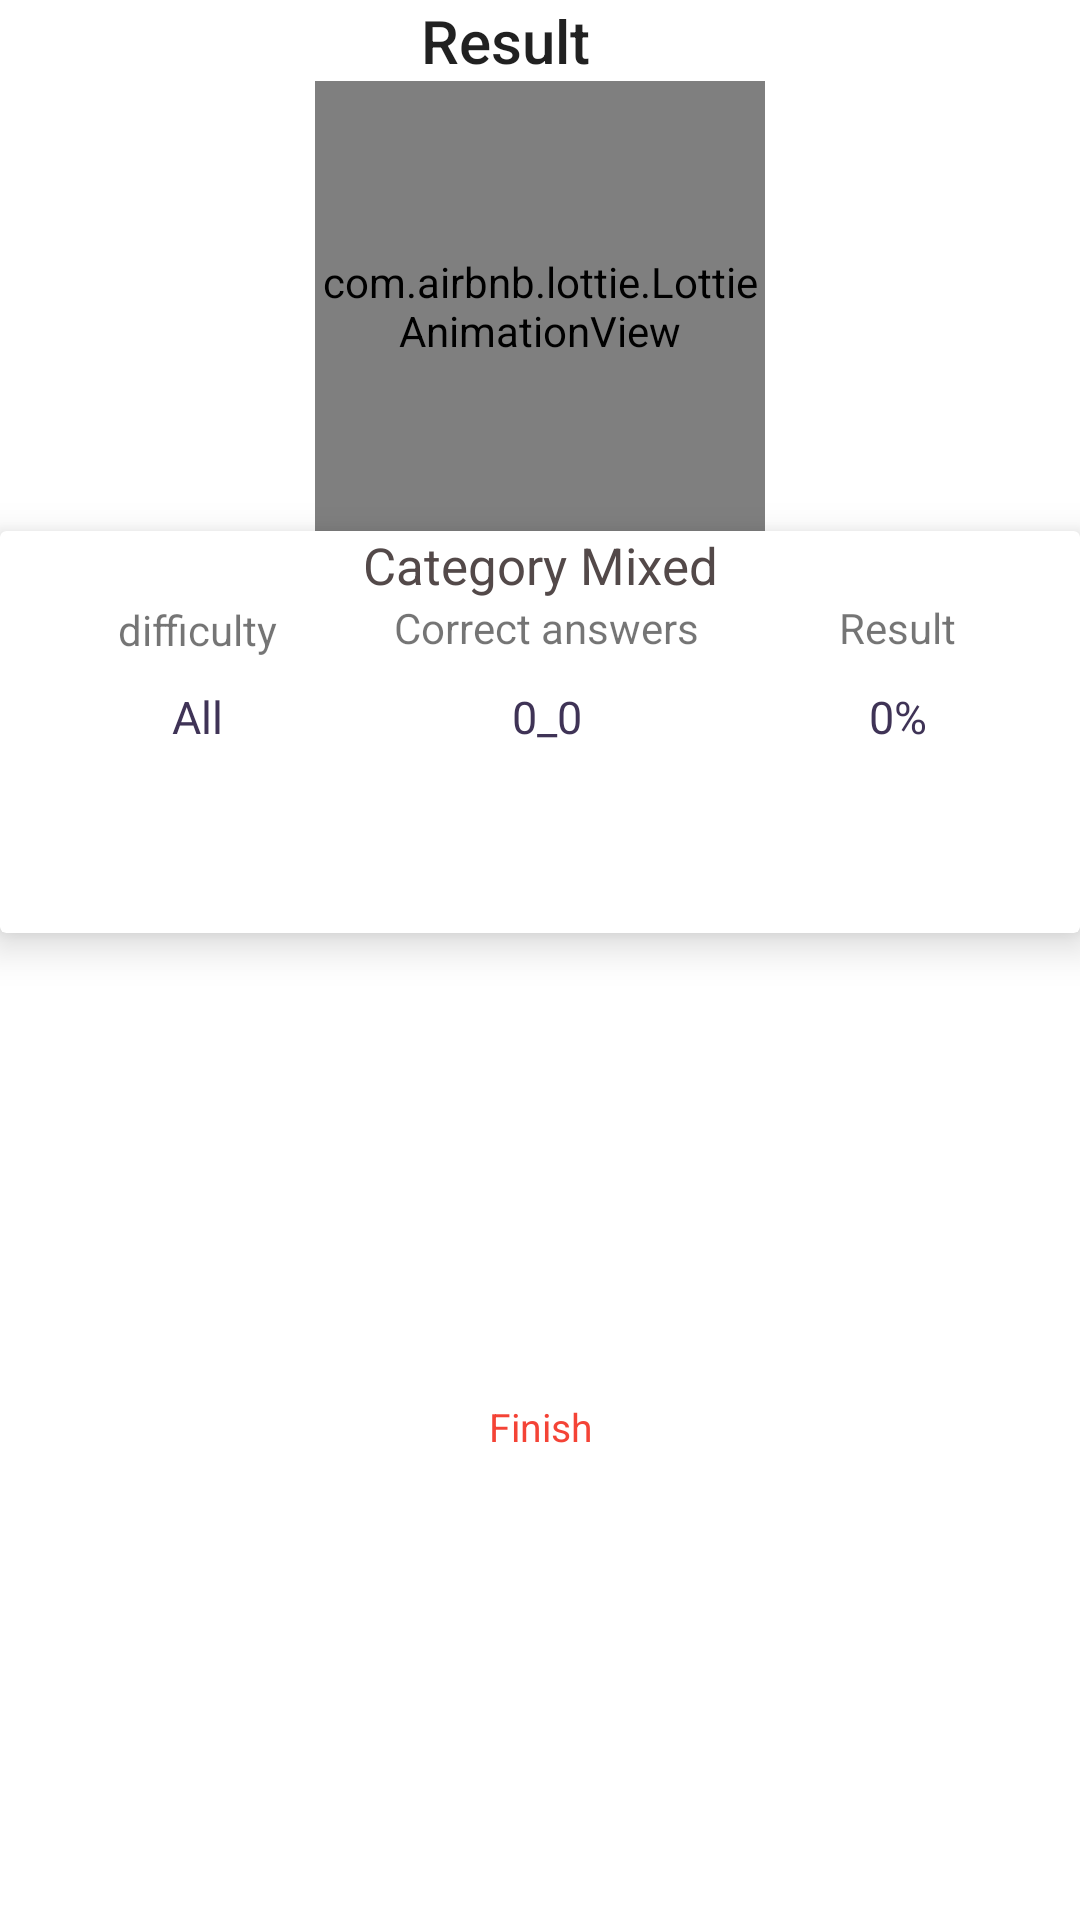

Write the Android layout XML for this screen, with the resource values it uses.
<!-- AndroidManifest.xml: application theme AppTheme -->
<!-- res/layout/activity_result.xml -->
<?xml version="1.0" encoding="utf-8"?>
<androidx.constraintlayout.widget.ConstraintLayout xmlns:android="http://schemas.android.com/apk/res/android"
    xmlns:app="http://schemas.android.com/apk/res-auto"
    xmlns:tools="http://schemas.android.com/tools"
    android:layout_width="match_parent"
    android:layout_height="match_parent"
    tools:context="com.Result.ResultActivity"
    android:background="?attr/colorPrimary"
    >



    <TextView
        android:id="@+id/result_text_title"
        style="@style/TextAppearance.AppCompat.Title"
        android:layout_width="wrap_content"
        android:layout_height="wrap_content"
        android:layout_marginEnd="23dp"
        android:text="Result"
        app:layout_constraintEnd_toEndOf="parent"
        app:layout_constraintStart_toStartOf="parent"
        app:layout_constraintTop_toTopOf="parent" />

    <com.airbnb.lottie.LottieAnimationView
        android:id="@+id/lottie"
        android:layout_width="150dp"
        android:layout_height="150dp"
        app:layout_constraintEnd_toEndOf="parent"
        app:layout_constraintStart_toStartOf="parent"
        app:layout_constraintTop_toBottomOf="@+id/result_text_title"
        app:lottie_autoPlay="true"
        app:lottie_rawRes="@raw/jsson" />

    <androidx.cardview.widget.CardView
        android:id="@+id/result_card_view"
        android:layout_width="match_parent"
        android:layout_height="wrap_content"
          android:background="?attr/colorPrimary"
        app:cardElevation="8dp"
        app:layout_constraintLeft_toLeftOf="parent"
        app:layout_constraintRight_toRightOf="parent"
        app:layout_constraintTop_toBottomOf="@id/lottie">

        <androidx.constraintlayout.widget.ConstraintLayout
            android:layout_width="match_parent"
            android:layout_height="match_parent">

            <TextView
                android:id="@+id/result_category"
                android:layout_width="wrap_content"
                android:layout_height="wrap_content"


                android:text="Category Mixed"
                android:textColor="@color/dark"
                android:textSize="17sp"
                app:layout_constraintLeft_toLeftOf="parent"
                app:layout_constraintRight_toRightOf="parent"
                app:layout_constraintTop_toTopOf="parent" />

            <TextView
                android:id="@+id/result_diff"
                android:layout_width="wrap_content"
                android:layout_height="wrap_content"
                android:layout_marginTop="1dp"
                android:text="@string/difficulty"
                app:layout_constraintBottom_toBottomOf="@+id/result_correct_ans"
                app:layout_constraintEnd_toStartOf="@id/result_correct_ans"
                app:layout_constraintStart_toStartOf="parent"
                app:layout_constraintTop_toTopOf="@+id/result_correct_ans" />

            <TextView
                android:id="@+id/result_correct_ans"
                android:layout_width="wrap_content"
                android:layout_height="wrap_content"

                android:text="Correct answers"
                app:layout_constraintEnd_toEndOf="@+id/result_category"
                app:layout_constraintHorizontal_bias="0.628"
                app:layout_constraintStart_toStartOf="@+id/result_category"
                app:layout_constraintTop_toBottomOf="@+id/result_category" />

            <TextView
                android:id="@+id/result"
                android:layout_width="wrap_content"
                android:layout_height="wrap_content"
                android:layout_marginStart="192dp"
                android:layout_marginEnd="46dp"
                android:text="Result"
                app:layout_constraintBottom_toBottomOf="@+id/result_correct_ans"
                app:layout_constraintEnd_toEndOf="parent"
                app:layout_constraintStart_toEndOf="@+id/result_diff"
                app:layout_constraintTop_toTopOf="@+id/result_correct_ans" />

            <TextView
                android:id="@+id/result_all"
                android:layout_width="wrap_content"
                android:layout_height="wrap_content"
                android:fontFamily="@font/sf_pro_text_bold"
                android:text="All"
                android:textColor="@color/colorSE"
                android:textSize="15sp"
                app:layout_constraintBottom_toBottomOf="@+id/result_ans"
                app:layout_constraintEnd_toEndOf="@+id/result_diff"
                app:layout_constraintStart_toStartOf="@+id/result_diff"
                app:layout_constraintTop_toTopOf="@+id/result_ans" />

            <TextView
                android:id="@+id/result_ans"
                android:layout_width="wrap_content"
                android:layout_height="wrap_content"
                android:layout_marginTop="10dp"
                android:layout_marginBottom="62dp"
                android:fontFamily="@font/sf_pro_text_bold"
                android:text="0_0"
                android:textColor="@color/colorSE"
                android:textSize="15sp"
                app:layout_constraintBottom_toBottomOf="parent"
                app:layout_constraintEnd_toEndOf="@+id/result_correct_ans"
                app:layout_constraintStart_toStartOf="@+id/result_correct_ans"
                app:layout_constraintTop_toBottomOf="@+id/result_correct_ans" />

            <TextView
                android:id="@+id/result_percents"
                android:layout_width="wrap_content"
                android:layout_height="wrap_content"
                android:fontFamily="@font/sf_pro_text_bold"
                android:text="0%"
                android:textColor="@color/colorSE"
                android:textSize="15sp"
                app:layout_constraintBottom_toBottomOf="@+id/result_ans"
                app:layout_constraintEnd_toEndOf="@+id/result"
                app:layout_constraintStart_toStartOf="@+id/result"
                app:layout_constraintTop_toTopOf="@+id/result_ans" />


        </androidx.constraintlayout.widget.ConstraintLayout>
    </androidx.cardview.widget.CardView>

    <Button
        android:id="@+id/result_button_finish"
        android:layout_width="90dp"
        android:layout_height="wrap_content"
        android:background="@drawable/result_finish_button_style"
        android:fontFamily=""
        android:text="Finish"
        android:textAllCaps="false"
        android:textColor="@color/colorPrimary"
        android:textSize="13sp"
        app:layout_constraintBottom_toBottomOf="parent"
        app:layout_constraintEnd_toEndOf="@+id/result_card_view"
        app:layout_constraintStart_toStartOf="@+id/result_card_view"
        app:layout_constraintTop_toBottomOf="@+id/result_card_view" />










</androidx.constraintlayout.widget.ConstraintLayout>
<!-- resources referenced by this layout -->
<resources>
  <color name="colorPrimary">#F44336</color>
  <color name="colorSE">#3F3356</color>
  <color name="dark">#534949</color>
  <string name="difficulty">difficulty</string>
  <style name="AppTheme" parent="Theme.AppCompat.Light.DarkActionBar">
          
          <item name="colorPrimary">@color/white</item>
          <item name="colorPrimaryDark">#D8A3A3</item>
          <item name="colorAccent">@color/colorAccent</item>
      </style>
  <color name="white">#FFFFFF</color>
  <color name="colorAccent">#2B6761</color>
</resources>
